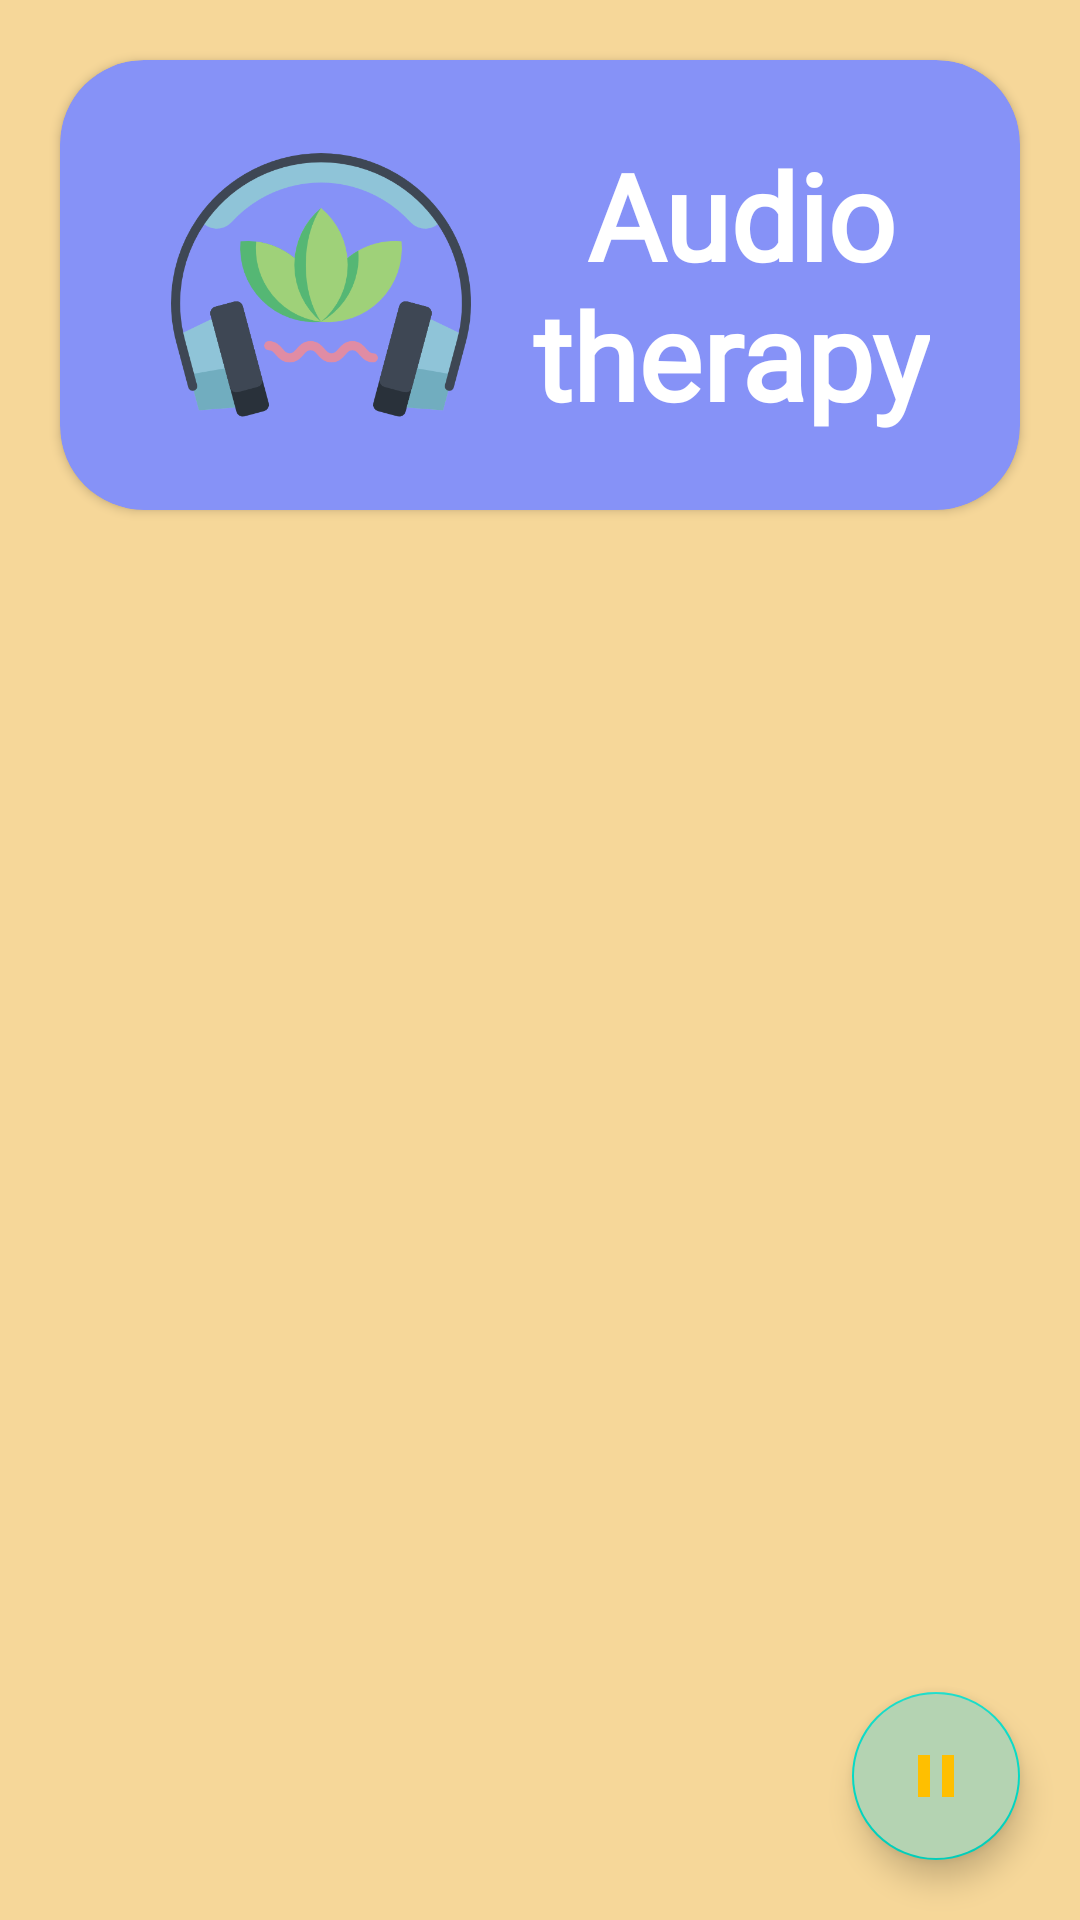

Android layout source for this screen:
<!-- AndroidManifest.xml: application theme Theme.Sarathi -->
<!-- res/layout/activity_audio_therapy.xml -->
<?xml version="1.0" encoding="utf-8"?>
<androidx.constraintlayout.widget.ConstraintLayout xmlns:android="http://schemas.android.com/apk/res/android"
    xmlns:app="http://schemas.android.com/apk/res-auto"
    xmlns:tools="http://schemas.android.com/tools"
    android:layout_width="match_parent"
    android:layout_height="match_parent"
    android:background="@color/spiritualui"
    tools:context=".audioTherapyPack.AudioTherapy">

    <androidx.cardview.widget.CardView
        android:id="@+id/audioCV"
        android:layout_width="match_parent"
        android:layout_height="150dp"
        android:layout_margin="20dp"
        android:padding="20dp"
        android:layout_marginTop="30dp"
        app:cardBackgroundColor="@color/SarathiLavendar"
        app:cardCornerRadius="28dp"
        app:layout_constraintLeft_toLeftOf="parent"
        app:layout_constraintRight_toRightOf="parent"
        app:layout_constraintTop_toTopOf="parent">

        <androidx.constraintlayout.widget.ConstraintLayout
            android:layout_width="match_parent"
            android:layout_height="match_parent">

            <ImageView
                android:id="@+id/audioImage"
                android:layout_width="100dp"
                android:layout_height="100dp"
                android:src="@drawable/musictherapy"
                android:layout_marginLeft="16dp"
                app:layout_constraintBottom_toBottomOf="parent"
                app:layout_constraintLeft_toLeftOf="parent"
                app:layout_constraintRight_toLeftOf="@id/GamesText"
                app:layout_constraintTop_toTopOf="parent" />

            <TextView
                android:id="@+id/GamesText"
                android:layout_width="wrap_content"
                android:layout_height="wrap_content"
                android:layout_marginRight="30dp"
                android:fontFamily="@font/samarkan"
                android:gravity="center"
                android:textStyle="bold"
                android:text="@string/audio"
                android:textColor="@color/white"
                android:textSize="40sp"
                app:layout_constraintBottom_toBottomOf="parent"
                app:layout_constraintRight_toRightOf="parent"
                app:layout_constraintTop_toTopOf="parent" />

        </androidx.constraintlayout.widget.ConstraintLayout>
    </androidx.cardview.widget.CardView>

    <com.google.android.material.floatingactionbutton.FloatingActionButton
        android:layout_width="wrap_content"
        android:layout_height="wrap_content"
        android:id="@+id/fabPause"
        app:fabSize="normal"
        android:layout_marginBottom="20dp"
        android:backgroundTint="@color/krishnafeather"
        android:tint="@android:color/white"
        android:src="@drawable/baseline_pause_24"
        android:layout_marginRight="20dp"
        app:layout_constraintBottom_toBottomOf="parent"
        app:layout_constraintEnd_toEndOf="parent"
        android:contentDescription="pauseImg">

    </com.google.android.material.floatingactionbutton.FloatingActionButton>

    <androidx.recyclerview.widget.RecyclerView
        android:id="@+id/myRecyclerViewAudio"
        android:layout_width="0dp"
        android:layout_height="0dp"
        android:padding="5dp"
        android:layout_marginTop="10dp"
        app:layout_constraintBottom_toBottomOf="parent"
        app:layout_constraintEnd_toEndOf="parent"
        app:layout_constraintStart_toStartOf="parent"
        app:layout_constraintTop_toBottomOf="@+id/audioCV"
        >


    </androidx.recyclerview.widget.RecyclerView>

    <ProgressBar
        android:id="@+id/progress_bar"
        android:layout_width="wrap_content"
        android:layout_height="wrap_content"
        app:layout_constraintBottom_toBottomOf="parent"
        app:layout_constraintEnd_toEndOf="parent"
        app:layout_constraintStart_toStartOf="parent"
        app:layout_constraintTop_toTopOf="parent"
        android:visibility="gone"/>

</androidx.constraintlayout.widget.ConstraintLayout>
<!-- resources referenced by this layout -->
<resources>
  <color name="SarathiLavendar">#8692F7</color>
  <color name="krishnafeather">#B4D3B2</color>
  <color name="spiritualui">#f6d799</color>
  <color name="white">#FFFFFFFF</color>
  <!-- drawable baseline_pause_24 (drawable) -->
  <vector android:height="24dp" android:tint="#FFFFFF"
      android:viewportHeight="24" android:viewportWidth="24"
      android:width="24dp" xmlns:android="http://schemas.android.com/apk/res/android">
      <path android:fillColor="@android:color/black" android:pathData="M6,19h4L10,5L6,5v14zM14,5v14h4L18,5h-4z"/>
  </vector>
  <!-- drawable musictherapy: png bitmap (drawable, 37264 bytes) -->
  <string name="audio">\tAudio\ntherapy</string>
  <style name="Theme.Sarathi" parent="Theme.MaterialComponents.Light.DarkActionBar">
          
          <item name="colorPrimary">@color/gold</item>
          <item name="colorPrimaryVariant">@color/gold</item>
          <item name="colorOnPrimary">@color/white</item>
          
          <item name="colorSecondary">@color/teal_200</item>
          <item name="colorSecondaryVariant">@color/teal_700</item>
          <item name="colorOnSecondary">@color/gold</item>
  
          
          <item name="android:statusBarColor" tools:targetApi="21">?attr/colorPrimaryVariant</item>
          
  
      </style>
  <color name="gold">#ffbf00</color>
  <color name="teal_200">#FF03DAC5</color>
  <color name="teal_700">#FF018786</color>
</resources>
